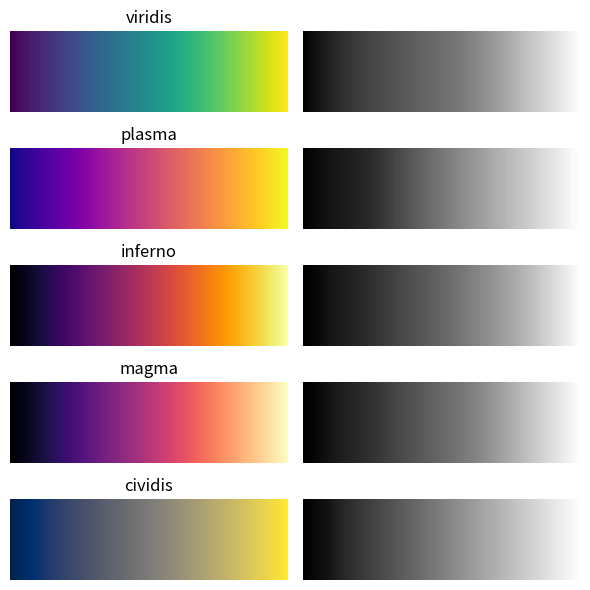

Python code for this plot:
import matplotlib.pyplot as plt
import numpy as np

# vytvoříme gradient
gradient = np.linspace(0, 1, 256).reshape(1, -1)

# seznam colormap
cmaps = ['viridis', 'plasma', 'inferno', 'magma', 'cividis']

fig, axes = plt.subplots(len(cmaps), 2, figsize=(6, 6))
for i, cmap_name in enumerate(cmaps):
    cmap = plt.get_cmap(cmap_name)
    axes[i, 0].imshow(gradient, aspect='auto', cmap=cmap)
    axes[i, 0].set_title(cmap_name)
    axes[i, 0].axis('off')

    # převedeno do šedé (pomocí luminance)
    gray = np.dot(cmap(np.linspace(0, 1, 256))[:, :3], [0.299, 0.587, 0.114])
    axes[i, 1].imshow(gray.reshape(1, -1), aspect='auto', cmap='gray')
    axes[i, 1].axis('off')

plt.tight_layout()
plt.show()
